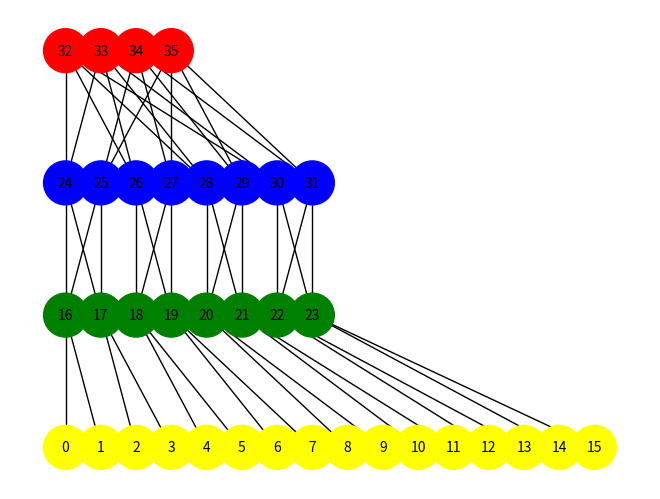

The matplotlib source for this figure:
import pandas as pd
import matplotlib.pyplot as plt
import networkx as nx

k = 4
G = nx.Graph()

count = 0

# Servers
servers = []
for pod in range(k):
    for sw in range(k // 2):
        for srv in range(k // 2):
            server = str(count)
            servers.append(server)
            G.add_node(server, type='Server')
            count += 1

# Edge Switches
edge_switches = []
for pod in range(k):
    for sw in range(k // 2):
        edge = str(count)
        edge_switches.append(edge)
        G.add_node(edge, type='Edge')
        count += 1

# Aggregation Switches
agg_switches = []
for pod in range(k):
    for sw in range(k // 2):
        agg = str(count)
        agg_switches.append(agg)
        G.add_node(agg, type='Agg')
        count += 1

# Core Switches
core_switches = []
for i in range((k // 2) ** 2):
    core = str(count)
    core_switches.append(core)
    G.add_node(core, type='Core')
    count += 1

# Connect Servers to Edge Switches
for i, edge in enumerate(edge_switches):
    for server in servers[i * (k // 2):(i + 1) * (k // 2)]:
        G.add_edge(edge, server)

# Connect Edge to Aggregation
for pod in range(0, len(edge_switches), k // 2):
    for i, edge in enumerate(edge_switches[pod:pod + (k // 2)]):
        for j, agg in enumerate(agg_switches[pod:pod + (k // 2)]):
            G.add_edge(edge, agg)
            # make sure node 24 connects to nodes 32 and 33
            if j == 0:
                G.add_edge(agg, core_switches[i])
            elif j == 1:
                G.add_edge(agg, core_switches[i + (k // 2)])
                
                
# specific colors based on node types
node_colors = {
    'Server': 'yellow',
    'Edge': 'green',
    'Agg': 'blue',
    'Core': 'red',
}

# Generate the table
table_rows = []
for node1, node2 in G.edges():
    table_rows.append([node1, node2, 1])

# Create a Pandas DataFrame from the list of rows
df = pd.DataFrame(table_rows, columns=['Node1', 'Node2', 'Arc exist'])

# Save the DataFrame
df.to_csv('fat_tree.csv', index=False)

# Show the DataFrame
print("Status Table:")
print(df)

print("Fat Tree Graph:")

# Arrange nodes in layers
layers = {
    'Core': core_switches,
    'Agg': agg_switches,
    'Edge': edge_switches,
    'Server': servers
}

pos = {}
y_pos = 0
for layer_name, nodes in layers.items():
    x_pos = 0
    for node in nodes:
        pos[node] = (x_pos, y_pos)
        x_pos += 1
    y_pos -= 1

nx.draw(G, pos, with_labels=True, node_size=1000, node_color=[node_colors[G.nodes[n]['type']] for n in G.nodes], font_size=10)
plt.show()
